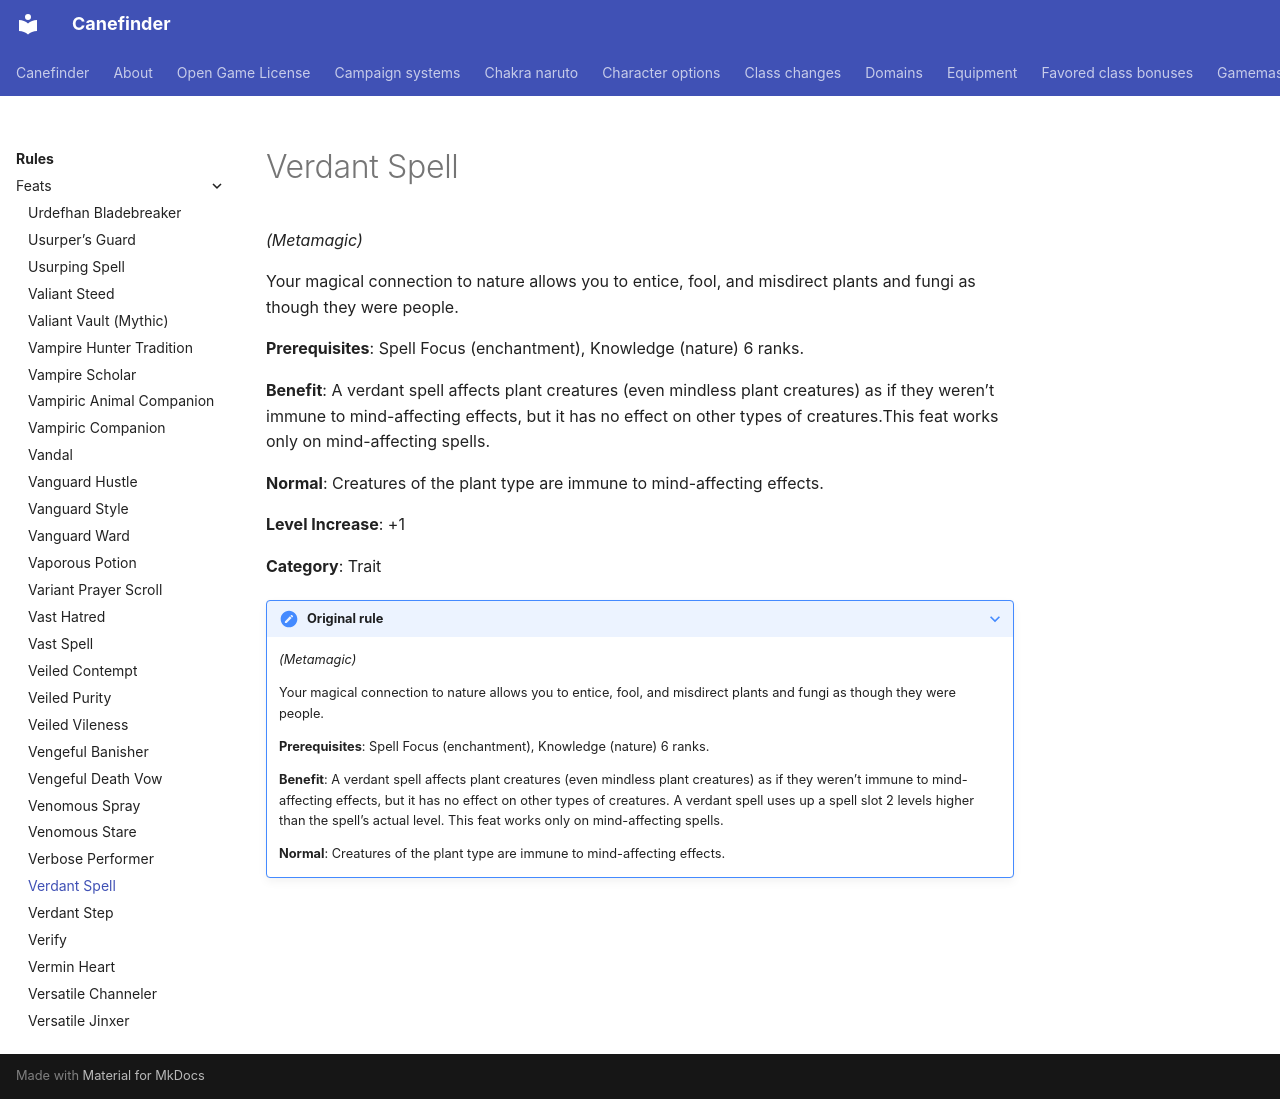

repository: canefinderhouserules/Canefinderhouserules · page: rules/feats/verdant-spell/index.html · generator: mkdocs

# Verdant Spell

*(Metamagic)*

Your magical connection to nature allows you to entice, fool, and misdirect plants and fungi as though they were people.

**Prerequisites**: Spell Focus (enchantment), Knowledge (nature) 6 ranks.

**Benefit**: A verdant spell affects plant creatures (even mindless plant creatures) as if they weren’t immune to mind-affecting effects, but it has no effect on other types of creatures.This feat works only on mind-affecting spells.

**Normal**: Creatures of the plant type are immune to mind-affecting effects.

**Level Increase**: +1

**Category**: Trait

??? note "Original rule"

    *(Metamagic)*

    Your magical connection to nature allows you to entice, fool, and misdirect plants and fungi as though they were people.

    **Prerequisites**: Spell Focus (enchantment), Knowledge (nature) 6 ranks.

    **Benefit**: A verdant spell affects plant creatures (even mindless plant creatures) as if they weren’t immune to mind-affecting effects, but it has no effect on other types of creatures. A verdant spell uses up a spell slot 2 levels higher than the spell’s actual level. This feat works only on mind-affecting spells.

    **Normal**: Creatures of the plant type are immune to mind-affecting effects.
